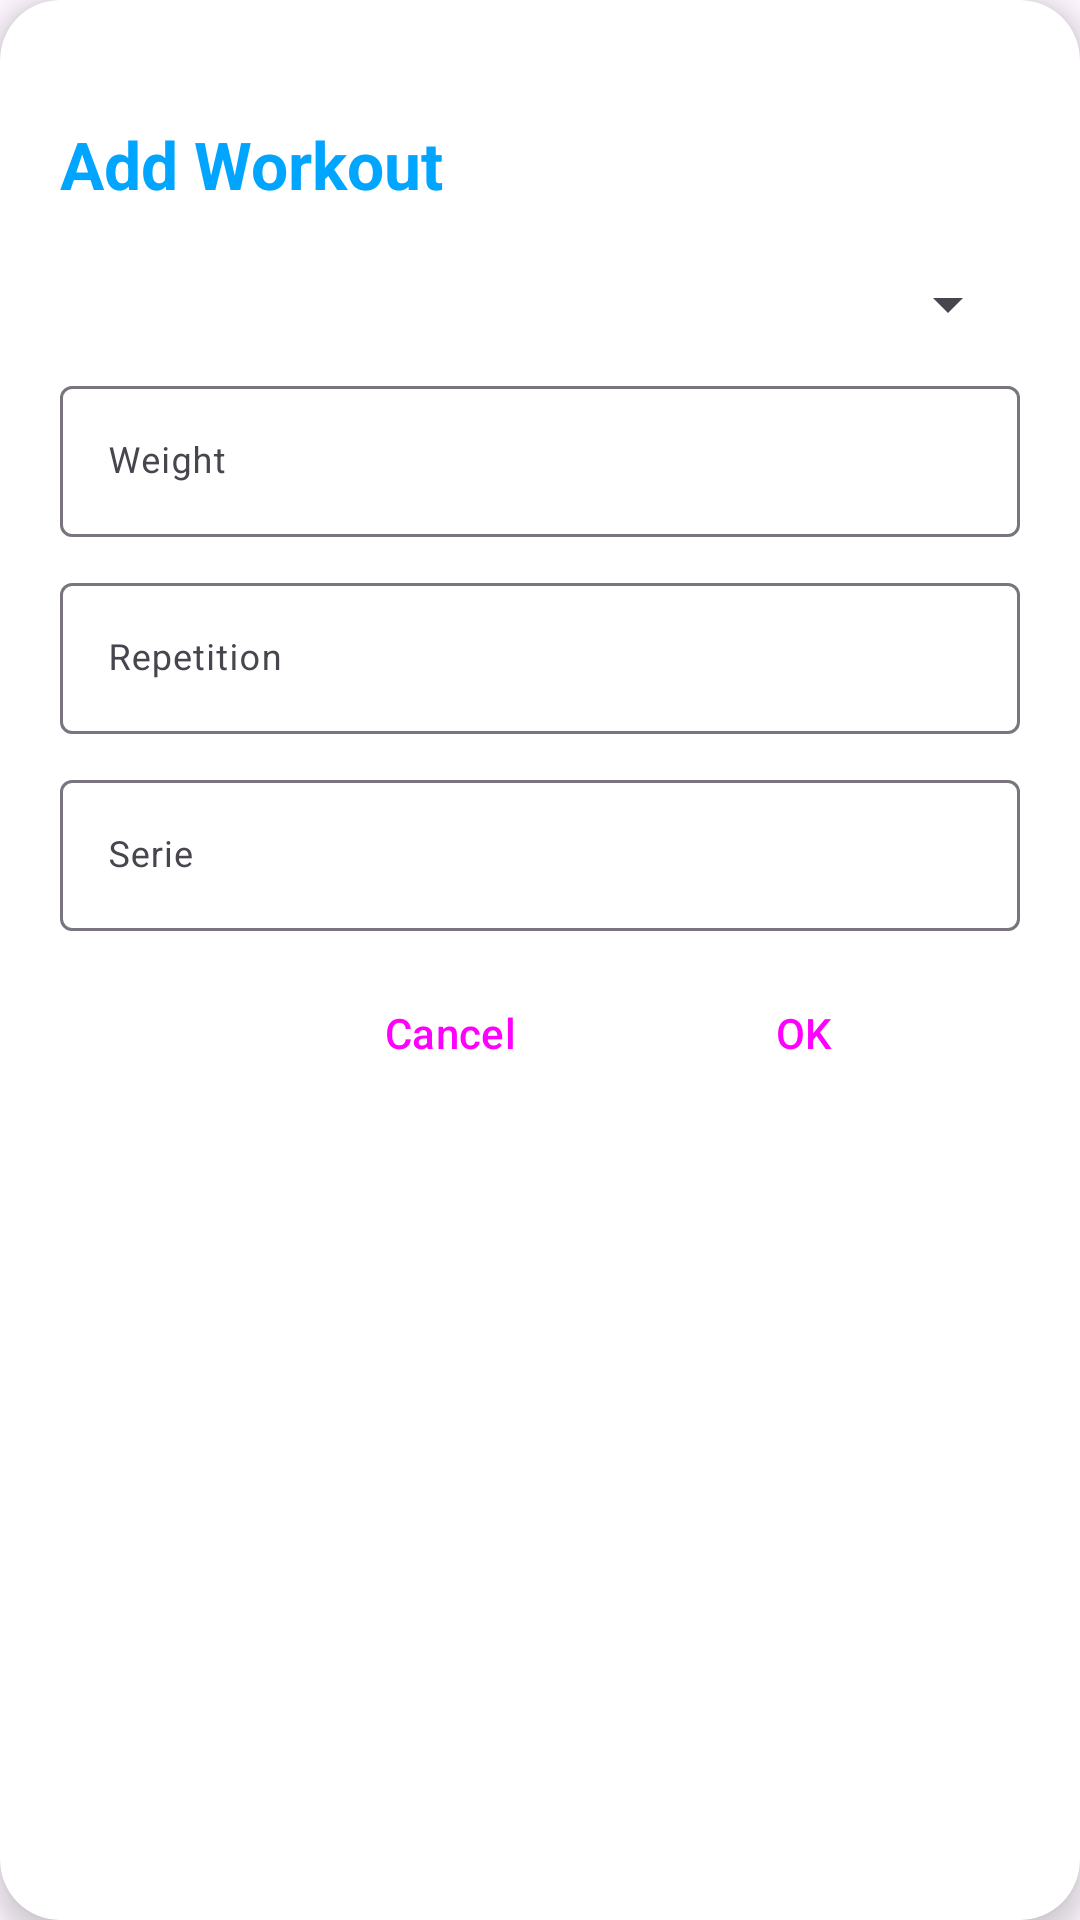

Here is an Android app screen rendered from its layout file. Give the layout XML and the strings, colors and styles it references.
<!-- AndroidManifest.xml: application theme Theme.Fitness_tracking -->
<!-- res/layout/dialog_add_workout.xml -->
<?xml version="1.0" encoding="utf-8"?>
<androidx.cardview.widget.CardView
    xmlns:android="http://schemas.android.com/apk/res/android"
    xmlns:app="http://schemas.android.com/apk/res-auto"
    android:layout_width="match_parent"
    android:layout_height="wrap_content"
    app:cardCornerRadius="@dimen/loginCardRadius"
    app:cardElevation="5dp"
    android:layout_gravity="center"
    android:layout_marginTop="@dimen/loginViewsMargin"
    android:layout_marginBottom="@dimen/loginViewsMargin"
    app:cardBackgroundColor="@color/whiteCardColor">

    <LinearLayout
        android:layout_width="match_parent"
        android:layout_height="wrap_content"
        android:orientation="vertical"
        android:padding="@dimen/loginViewsMargin">

        <TextView
            android:id="@+id/titleAddWorkout"
            android:layout_width="wrap_content"
            android:layout_height="wrap_content"
            android:text="Add Workout"
            style="@style/headerTextPrimary"
            android:layout_marginTop="@dimen/loginViewsMargin"/>
        <Spinner
            android:id="@+id/spinnerWorkout"
            android:layout_width="match_parent"
            android:layout_height="wrap_content"
            android:layout_marginTop="20dp" />

        <com.google.android.material.textfield.TextInputLayout
            android:layout_width="match_parent"
            android:layout_height="wrap_content"
            style="@style/parent"
            android:layout_marginTop="@dimen/signup_text_margin_top">
            <com.google.android.material.textfield.TextInputEditText
                android:id="@+id/editTextWeightWorkout"
                style="@style/modifiedEditText"
                android:inputType="numberDecimal"
                android:maxLines="1"
                android:hint="Weight"/>
        </com.google.android.material.textfield.TextInputLayout>

        <com.google.android.material.textfield.TextInputLayout
            android:layout_width="match_parent"
            android:layout_height="wrap_content"
            style="@style/parent"
            android:layout_marginTop="@dimen/signup_text_margin_top">
            <com.google.android.material.textfield.TextInputEditText
                android:id="@+id/editTextRepetition"
                style="@style/modifiedEditText"
                android:inputType="number"
                android:maxLines="1"
                android:hint="Repetition"/>
        </com.google.android.material.textfield.TextInputLayout>
        <com.google.android.material.textfield.TextInputLayout
            android:layout_width="match_parent"
            android:layout_height="wrap_content"
            style="@style/parent"
            android:layout_marginTop="@dimen/signup_text_margin_top">
            <com.google.android.material.textfield.TextInputEditText
                android:id="@+id/editTextSerieWorkout"
                style="@style/modifiedEditText"
                android:inputType="number"
                android:maxLines="1"
                android:hint="Serie"/>
        </com.google.android.material.textfield.TextInputLayout>


        <LinearLayout
            android:layout_width="wrap_content"
            android:layout_height="wrap_content"
            android:orientation="horizontal"
            android:layout_gravity="right"
            android:layout_marginTop="@dimen/signup_text_margin_top">

            <Button
                android:id="@+id/btnCancelWorkout"
                android:layout_width="wrap_content"
                android:layout_height="wrap_content"
                android:text="Cancel"
                android:layout_marginEnd="28dp"
                style="@style/Widget.Material3.Button.ElevatedButton"/>

            <Button
                android:id="@+id/btnOKWorkout"
                android:layout_width="wrap_content"
                android:layout_height="wrap_content"
                android:text="OK"
                android:layout_marginEnd="28dp"
                style="@style/Widget.Material3.Button.ElevatedButton"/>
        </LinearLayout>
    </LinearLayout>
</androidx.cardview.widget.CardView>
<!-- resources referenced by this layout -->
<resources>
  <color name="whiteCardColor">#fff</color>
  <dimen name="loginCardRadius">20dp</dimen>
  <dimen name="loginViewsMargin">20dp</dimen>
  <dimen name="signup_text_margin_top">10dp</dimen>
  <style name="headerTextPrimary" parent="headerText">
          <item name="android:textColor">@color/primaryTextColor</item>
      </style>
  <style name="modifiedEditText" parent="parent">
          <item name="android:textSize">@dimen/newsMoreTextSize</item>
          <item name="android:backgroundTint">@color/primaryTextColor</item>
      </style>
  <style name="parent">
          <item name="android:layout_width">match_parent</item>
          <item name="android:layout_height">wrap_content</item>
      </style>
  <style name="Theme.Fitness_tracking" parent="Base.Theme.Fitness_tracking" />
  <style name="headerText" parent="parent">
          <item name="android:textSize">@dimen/headerTextSize</item>
          <item name="android:textAlignment">center</item>
          <item name="android:textColor">@color/whiteTextColor</item>
          <item name="android:textStyle">bold</item>
      </style>
  <color name="primaryTextColor">#00a5ff</color>
  <dimen name="newsMoreTextSize">12sp</dimen>
  <style name="Base.Theme.Fitness_tracking" parent="Theme.Material3.DayNight.NoActionBar">
          
          
      </style>
  <dimen name="headerTextSize">22sp</dimen>
  <color name="whiteTextColor">#fff</color>
</resources>
